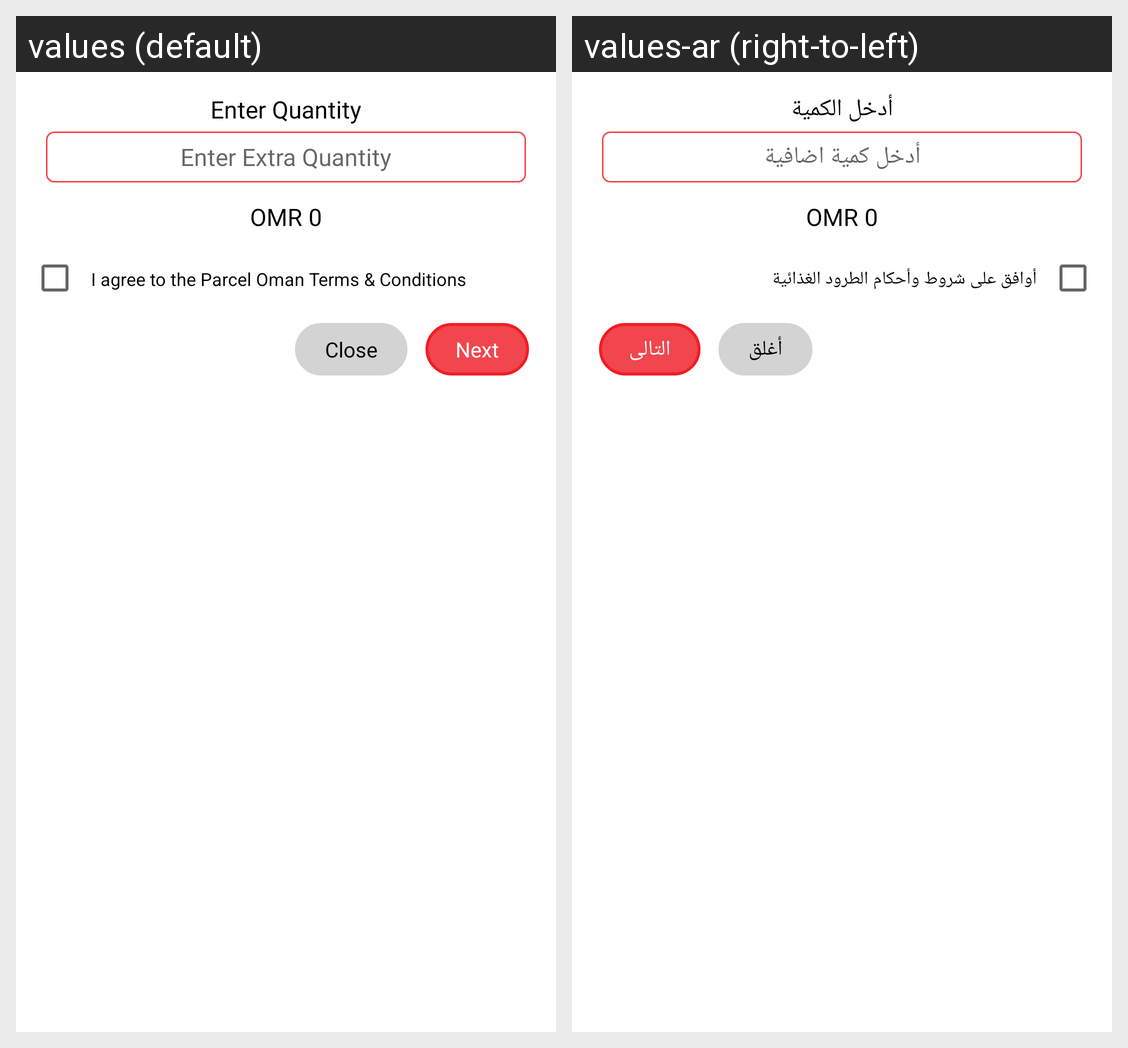

Strings drawn on this Android screen and how each of the app's shown locales translates them:
Android screen res/layout/layout_qty_dialog.xml rendered under 2 locales, left to right: values (default), values-ar (right-to-left). Device: Nexus 5 (rendered at 1080×1920; each locale shown at half size, 540×960, under a caption strip naming it); theme AppTheme.
Strings drawn on this screen, with the default value and each locale's value (text and hints the layout hard-codes, and strings that could not be matched under every locale, appear in the picture but are not listed):

enter_quantity_string
  values: Enter Quantity
  values-ar: أدخل الكمية

enter_quantity_extra_string
  values: Enter Extra Quantity
  values-ar: أدخل كمية اضافية

omr_0_string
  values: OMR 0
  values-ar: OMR 0

i_agree_to_the_parcel_oman_terms_conditions
  values: I agree to the Parcel Oman Terms & Conditions
  values-ar: أوافق على شروط وأحكام الطرود الغذائية

next
  values: Next
  values-ar: التالى

close_string
  values: Close
  values-ar: أغلق
